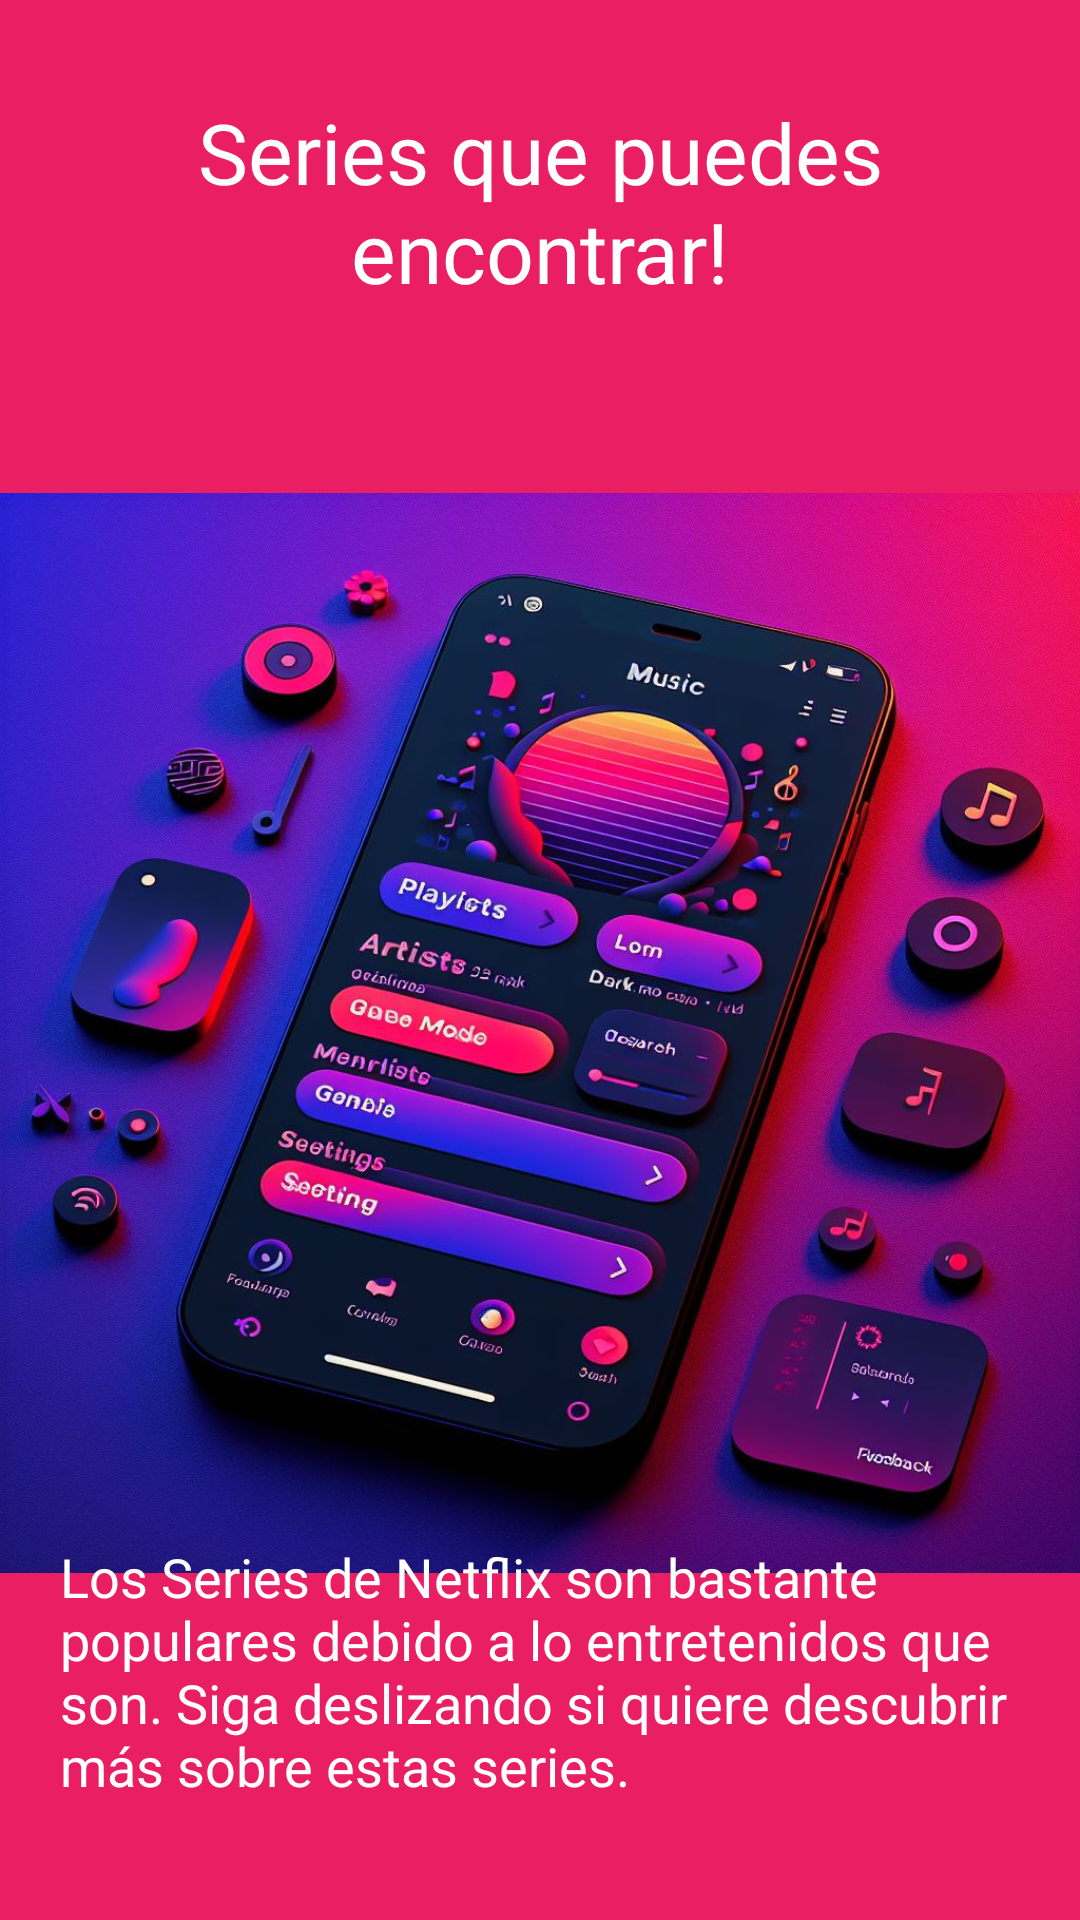

Produce the Android XML layout that renders to this screen, including the resource entries it uses.
<!-- AndroidManifest.xml: application theme Theme.Proyectorecu -->
<!-- res/layout/fragment_serie1.xml -->
<?xml version="1.0" encoding="utf-8"?>
<RelativeLayout xmlns:android="http://schemas.android.com/apk/res/android"
    android:layout_width="match_parent"
    android:layout_height="match_parent"
    android:background="@color/md_theme_light_surfaceTint">

    <TextView
        android:id="@+id/textViewSummary"
        android:layout_width="match_parent"
        android:layout_height="wrap_content"
        android:text="@string/Resumen"
        android:textSize="28sp"
        android:textColor="@android:color/white"
        android:textAlignment="center"
        android:layout_marginTop="32dp"/>

    <ImageView
        android:id="@+id/imageViewNintendo"
        android:layout_width="wrap_content"
        android:layout_height="wrap_content"
        android:layout_below="@id/textViewSummary"
        android:layout_marginTop="-54dp"
        android:src="@drawable/imageen1" />

    <TextView
        android:id="@+id/textViewDescription"
        android:layout_width="391dp"
        android:layout_height="125dp"
        android:layout_below="@id/imageViewNintendo"
        android:layout_marginStart="20dp"
        android:layout_marginTop="-127dp"
        android:layout_marginEnd="20dp"
        android:text="@string/seriestexto"
        android:textColor="@android:color/white"
        android:textSize="18sp" />

</RelativeLayout>
<!-- resources referenced by this layout -->
<resources>
  <color name="md_theme_light_surfaceTint">#E91E63</color>
  <!-- drawable imageen1: png bitmap (drawable, 176173 bytes) -->
  <string name="Resumen">Series que puedes encontrar!</string>
  <string name="seriestexto">Los Series de Netflix son bastante populares debido a lo entretenidos que son. Siga deslizando si quiere descubrir más sobre estas series.</string>
  <style name="Theme.Proyectorecu" parent="Base.Theme.Proyectorecu" />
  <style name="Base.Theme.Proyectorecu" parent="Theme.Material3.DayNight.NoActionBar">
          
          
      </style>
</resources>
